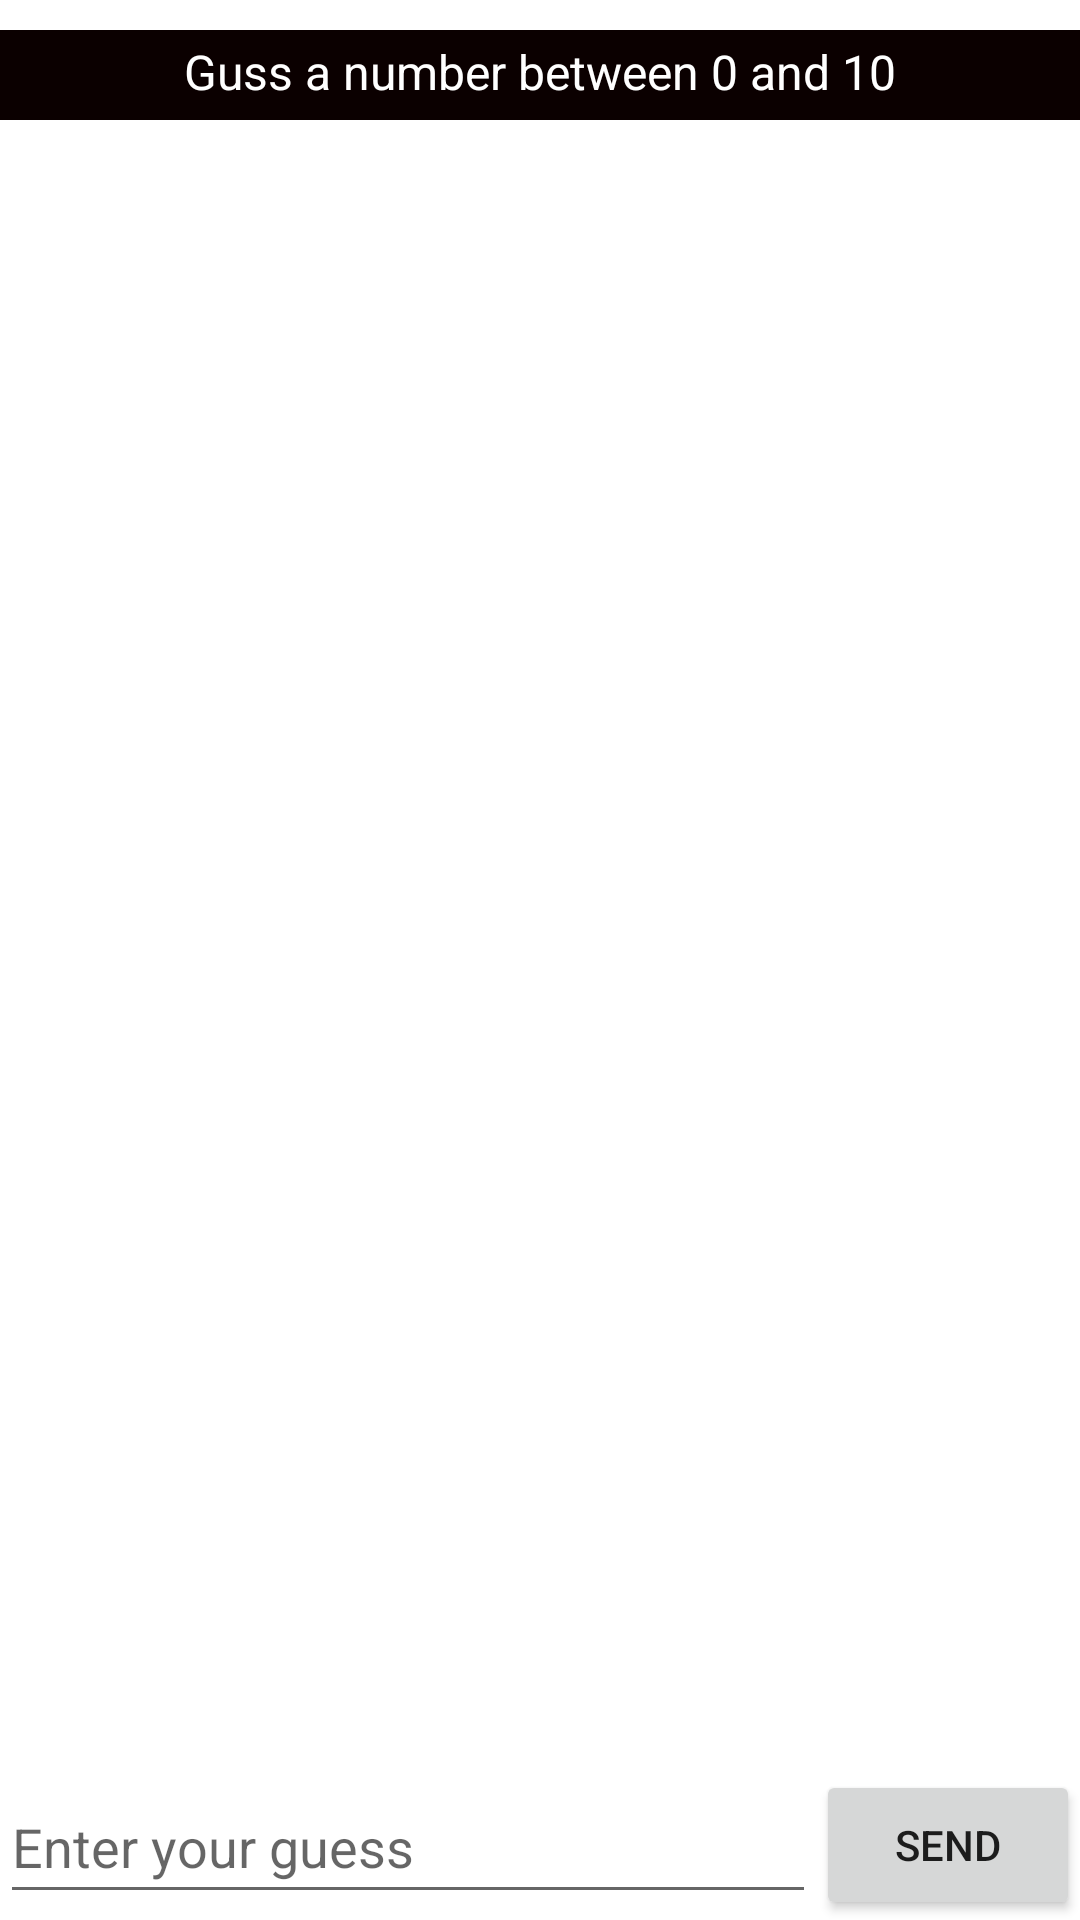

Android layout source for this screen:
<!-- AndroidManifest.xml: application theme Theme.GuessingGames -->
<!-- res/layout/activity_number_game.xml -->
<?xml version="1.0" encoding="utf-8"?>
<androidx.constraintlayout.widget.ConstraintLayout xmlns:android="http://schemas.android.com/apk/res/android"
    xmlns:app="http://schemas.android.com/apk/res-auto"
    xmlns:tools="http://schemas.android.com/tools"
    android:layout_width="match_parent"
    android:layout_height="match_parent"
    tools:context=".NumberGameActivity">

    <TextView
        android:id="@+id/textView"
        android:layout_width="0dp"
        android:layout_height="30dp"
        android:layout_marginTop="10dp"
        android:background="#0B0000"
        android:paddingTop="3dp"
        android:text="Guss a number between 0 and 10"
        android:textAlignment="center"
        android:textColor="@color/white"
        android:textSize="16sp"
        app:layout_constraintEnd_toEndOf="parent"
        app:layout_constraintStart_toStartOf="parent"
        app:layout_constraintTop_toTopOf="parent" />

    <androidx.recyclerview.widget.RecyclerView
        android:id="@+id/rvGameText"
        android:layout_width="match_parent"
        android:layout_height="0dp"
        android:layout_marginStart="10dp"
        android:layout_marginEnd="10dp"
        app:layoutManager="androidx.recyclerview.widget.LinearLayoutManager"
        app:layout_constraintBottom_toTopOf="@+id/linearLayout"
        app:layout_constraintEnd_toEndOf="parent"
        app:layout_constraintStart_toStartOf="parent"
        app:layout_constraintTop_toBottomOf="@+id/textView"
        tools:listitem="@layout/num_game_recyclerview">

    </androidx.recyclerview.widget.RecyclerView>

    <LinearLayout
        android:id="@+id/linearLayout"
        android:layout_width="match_parent"
        android:layout_height="50dp"
        android:orientation="horizontal"
        app:layout_constraintBottom_toBottomOf="parent"
        tools:layout_editor_absoluteX="-16dp">

        <EditText
            android:id="@+id/editTextNewNumber"
            android:layout_width="wrap_content"
            android:layout_height="wrap_content"
            android:layout_weight="1"
            android:ems="10"
            android:hint="Enter your guess"
            android:minHeight="48dp"
            android:inputType="number"
            />

        <Button
            android:id="@+id/sendBt"
            android:layout_width="wrap_content"
            android:layout_height="match_parent"
            android:text="send" />

    </LinearLayout>

</androidx.constraintlayout.widget.ConstraintLayout>
<!-- res/layout/num_game_recyclerview.xml (included above) -->
<?xml version="1.0" encoding="utf-8"?>
<LinearLayout xmlns:android="http://schemas.android.com/apk/res/android"
    xmlns:app="http://schemas.android.com/apk/res-auto"
    xmlns:tools="http://schemas.android.com/tools"
    android:layout_width="match_parent"
    android:layout_height="wrap_content"
    android:orientation="vertical"
    android:padding="16dp">

    <TextView
        android:id="@+id/tvGameText"
        android:layout_width="match_parent"
        android:layout_height="wrap_content"
        android:paddingTop="8dp"
        android:text="text"
        android:textAlignment="center"
        android:textSize="20sp" />
</LinearLayout>
<!-- resources referenced by this layout -->
<resources>
  <style name="Theme.GuessingGames" parent="Theme.MaterialComponents.DayNight.DarkActionBar">
          
          <item name="colorPrimary">@color/purple_500</item>
          <item name="colorPrimaryVariant">@color/purple_700</item>
          <item name="colorOnPrimary">@color/white</item>
          
          <item name="colorSecondary">@color/teal_200</item>
          <item name="colorSecondaryVariant">@color/teal_700</item>
          <item name="colorOnSecondary">@color/black</item>
          
          <item name="android:statusBarColor" tools:targetApi="l">?attr/colorPrimaryVariant</item>
          
      </style>
  <!-- not gathered from this repository: default colours our renderer supplied (Android Studio template values) -->
  <color name="purple_500">#FF6200EE</color>
  <color name="purple_700">#FF3700B3</color>
  <color name="teal_200">#FF03DAC5</color>
  <color name="teal_700">#FF018786</color>
  <color name="black">#FF000000</color>
  <color name="white">#FFFFFFFF</color>
</resources>
